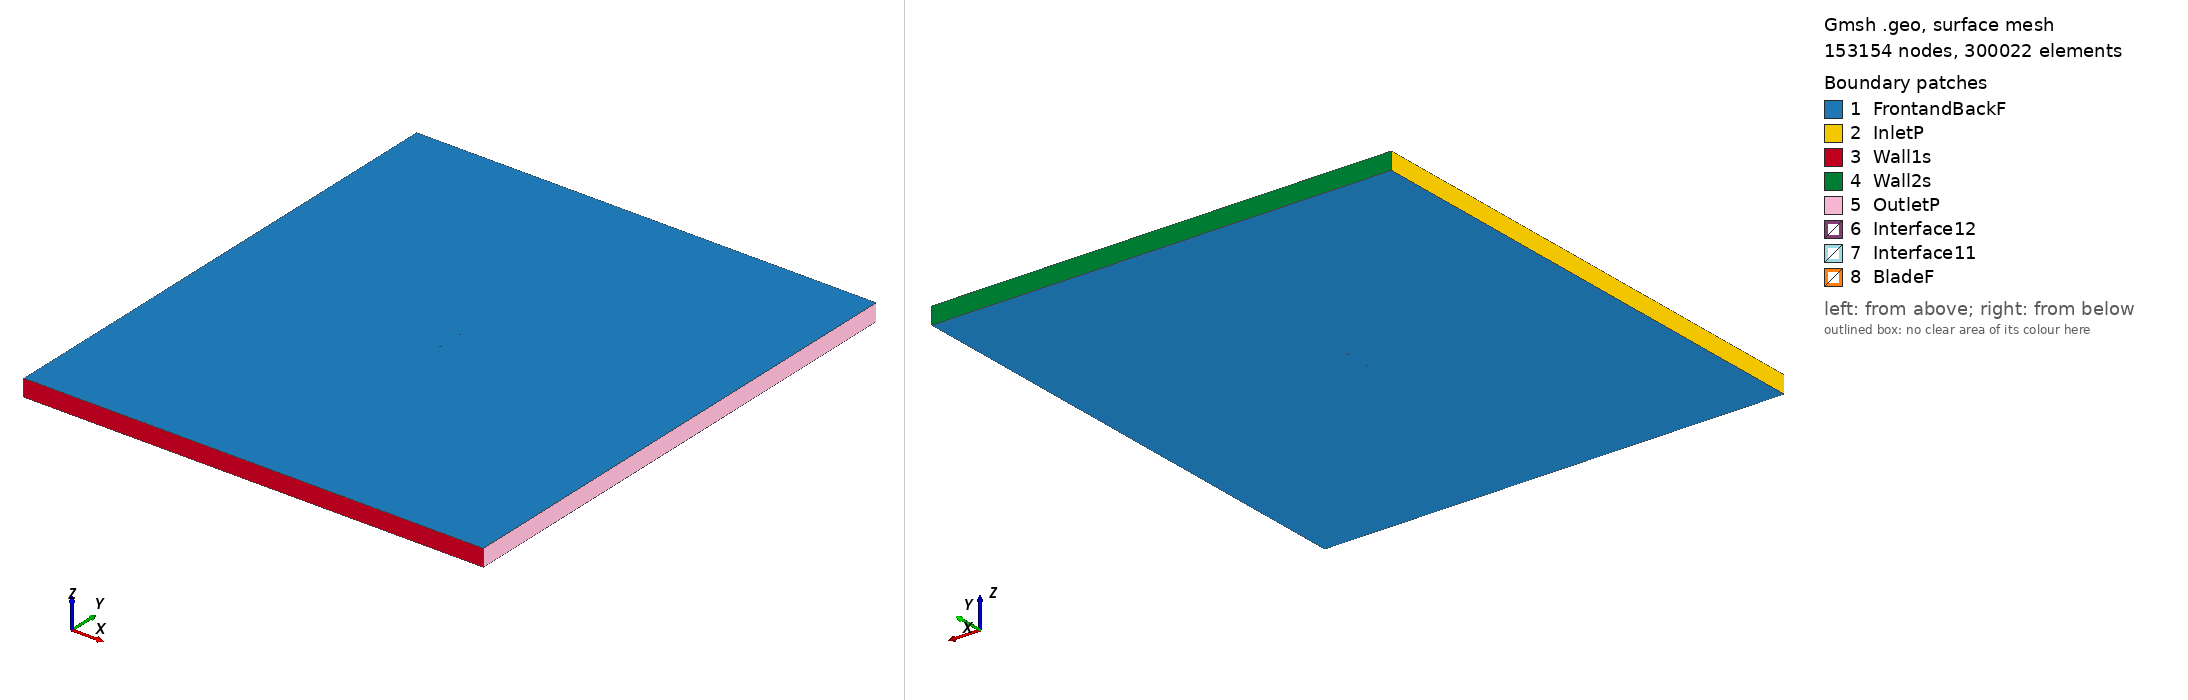

Gmsh geometry script, surface-meshed: 153154 nodes, 300022 surface elements. Boundary patches (legend numbers): 1 FrontandBackF, 2 InletP, 3 Wall1s, 4 Wall2s, 5 OutletP, 6 Interface12, 7 Interface11, 8 BladeF. Left view from above one corner, right view from below the opposite corner. Legend entries are the model's physical surfaces. The drawing asked Gmsh for element sizes between 1% and 20% of the model's largest extent; the script's own settings can give other sizes.

=== dga1182_tsr_0.83701_aoa_-9.5343.geo (drawn) ===
SetFactory("OpenCASCADE");

Point(1) = {0.073889, 0.750000, 0, 1.0};
Point(2) = {0.066381, 0.749423, 0, 1.0};
Point(3) = {0.058861, 0.748921, 0, 1.0};
Point(4) = {0.043857, 0.747694, 0, 1.0};
Point(5) = {0.028865, 0.746392, 0, 1.0};
Point(6) = {0.013923, 0.744795, 0, 1.0};
Point(7) = {-0.000994, 0.743051, 0, 1.0};
Point(8) = {-0.015861, 0.741010, 0, 1.0};
Point(9) = {-0.030654, 0.738525, 0, 1.0};
Point(10) = {-0.045372, 0.735597, 0, 1.0};
Point(11) = {-0.052433, 0.732358, 0, 1.0};
Point(12) = {-0.059941, 0.731781, 0, 1.0};
Point(13) = {-0.063565, 0.730716, 0, 1.0};
Point(14) = {-0.067189, 0.729651, 0, 1.0};
Point(15) = {-0.070738, 0.728142, 0, 1.0};
Point(16) = {-0.072463, 0.727092, 0, 1.0};
Point(17) = {-0.073964, 0.724711, 0, 1.0};
Point(18) = {-0.071978, 0.724208, 0, 1.0};
Point(19) = {-0.070067, 0.724148, 0, 1.0};
Point(20) = {-0.066269, 0.724178, 0, 1.0};
Point(21) = {-0.062497, 0.724355, 0, 1.0};
Point(22) = {-0.058749, 0.724680, 0, 1.0};
Point(23) = {-0.051290, 0.725553, 0, 1.0};
Point(24) = {-0.043857, 0.726573, 0, 1.0};
Point(25) = {-0.028766, 0.727283, 0, 1.0};
Point(26) = {-0.014197, 0.731099, 0, 1.0};
Point(27) = {0.000571, 0.733731, 0, 1.0};
Point(28) = {0.015290, 0.736659, 0, 1.0};
Point(29) = {0.030020, 0.739514, 0, 1.0};
Point(30) = {0.044689, 0.742738, 0, 1.0};
Point(31) = {0.059295, 0.746332, 0, 1.0};
Point(32) = {0.066642, 0.747870, 0, 1.0};
Point(33) = {0.073964, 0.749556, 0, 1.0};
Point(34) = {-0.073889, -0.750000, 0, 1.0};
Point(35) = {-0.066381, -0.749423, 0, 1.0};
Point(36) = {-0.058861, -0.748921, 0, 1.0};
Point(37) = {-0.043857, -0.747694, 0, 1.0};
Point(38) = {-0.028865, -0.746392, 0, 1.0};
Point(39) = {-0.013923, -0.744795, 0, 1.0};
Point(40) = {0.000994, -0.743051, 0, 1.0};
Point(41) = {0.015861, -0.741010, 0, 1.0};
Point(42) = {0.030654, -0.738525, 0, 1.0};
Point(43) = {0.045372, -0.735597, 0, 1.0};
Point(44) = {0.052433, -0.732358, 0, 1.0};
Point(45) = {0.059941, -0.731781, 0, 1.0};
Point(46) = {0.063565, -0.730716, 0, 1.0};
Point(47) = {0.067189, -0.729651, 0, 1.0};
Point(48) = {0.070738, -0.728142, 0, 1.0};
Point(49) = {0.072463, -0.727092, 0, 1.0};
Point(50) = {0.073964, -0.724711, 0, 1.0};
Point(51) = {0.071978, -0.724208, 0, 1.0};
Point(52) = {0.070067, -0.724148, 0, 1.0};
Point(53) = {0.066269, -0.724178, 0, 1.0};
Point(54) = {0.062497, -0.724355, 0, 1.0};
Point(55) = {0.058749, -0.724680, 0, 1.0};
Point(56) = {0.051290, -0.725553, 0, 1.0};
Point(57) = {0.043857, -0.726573, 0, 1.0};
Point(58) = {0.028766, -0.727283, 0, 1.0};
Point(59) = {0.014197, -0.731099, 0, 1.0};
Point(60) = {-0.000571, -0.733731, 0, 1.0};
Point(61) = {-0.015290, -0.736659, 0, 1.0};
Point(62) = {-0.030020, -0.739514, 0, 1.0};
Point(63) = {-0.044689, -0.742738, 0, 1.0};
Point(64) = {-0.059295, -0.746332, 0, 1.0};
Point(65) = {-0.066642, -0.747870, 0, 1.0};
Point(66) = {-0.073964, -0.749556, 0, 1.0};

// Lines: first blade (splines 1-4)
Spline(1) = {1:9};
Spline(2) = {9:25};
Spline(3) = {25:33};
Spline(4) = {33,1};

// Lines: second blade (splines 5-8)
Spline(5) = {34:42};
Spline(6) = {42:58};
Spline(7) = {58:66};
Spline(8) = {66,34};

// Outer domain (points 20001-4 and lines)
Point(67) = {-13.50000000, -15.00000000, 0, 1.0};
Point(68) = {-13.50000000, 15.00000000, 0, 1.0};
Point(69) = {13.50000000, 15.00000000, 0, 1.0};
Point(70) = {13.50000000, -15.00000000, 0, 1.0};
Line(11) = {67, 68};
Line(12) = {68, 69};
Line(13) = {69, 70};
Line(14) = {67, 70};

// Interface (between moving and stationary domain) (circles)
Circle(9) = {0, 0, 0, 0.80000000, 0, 2*Pi};
Circle(10) = {0, 0, 0, 0.80000000, 0, 2*Pi};

// Loops collect Lines/Splines/etc (blade1, blade2, domain, first circle)
Line Loop(1) = {1:4};
Line Loop(2) = {5:8};
Line Loop(3) = {11,12,13,-14};
Line Loop(4) = {9};

// BooleanDifference cuts out the circle/interface from the domain
Plane Surface(1) = {3};
Plane Surface(2) = {4};
BooleanDifference{ Surface{1}; Delete;}{ Surface{2}; Delete;}

// This one cuts out the blades from the inner circle/interface
Line Loop(6) = {10};
Plane Surface(5) = {6};
Plane Surface(6) = {1};
Plane Surface(7) = {2};
BooleanDifference{ Surface{5}; Delete;}{ Surface{6,7}; Delete;}

// extrude to 3rd dimension
Extrude {0, 0, 1} {Surface{1}; Surface{5}; Layers{1}; Recombine;}

// Physical Surfaces are the named boundaries (patches)
Physical Surface("Interface11") = {12};
Physical Surface("Interface12") = {10};

// sides of domain
Physical Surface("InletP") = {6};
Physical Surface("OutletP") = {9};

// top and bottom of domain
Physical Surface("Wall1s") = {7};
Physical Surface("Wall2s") = {8};

// Check FrontandBackF by ensuring there is nothing in the 3rd dimension
Physical Surface("FrontandBackF") = {1,11,5,21};
Physical Surface("BladeF") = {13:20};
Physical Volume("Turbine") = {2};
Physical Volume("Farfield") = {1};

// settings for airfoil boundary layer
Field[1] = BoundaryLayer;
Field[1].EdgesList = {1:8};
Field[1].hwall_n = 1e-3;
Field[1].thickness = 1.5e-2;
Field[1].ratio = 1.05;
Field[1].Quads = 1;
BoundaryLayer Field = 1;

// control points for mesh (blade and interface)
// floor((arc length / 1.5mm)/ 6) -> Transfinite Line
Transfinite Line {1,2,3,5,6,7} = 33 Using Progression 1;
Transfinite Line {4,8} = 1 Using Progression 1;
Transfinite Line {9, 15} = 800 Using Progression 1;

// For more information on gmsh syntax, visit http://gmsh.info/doc/texinfo/gmsh.html
